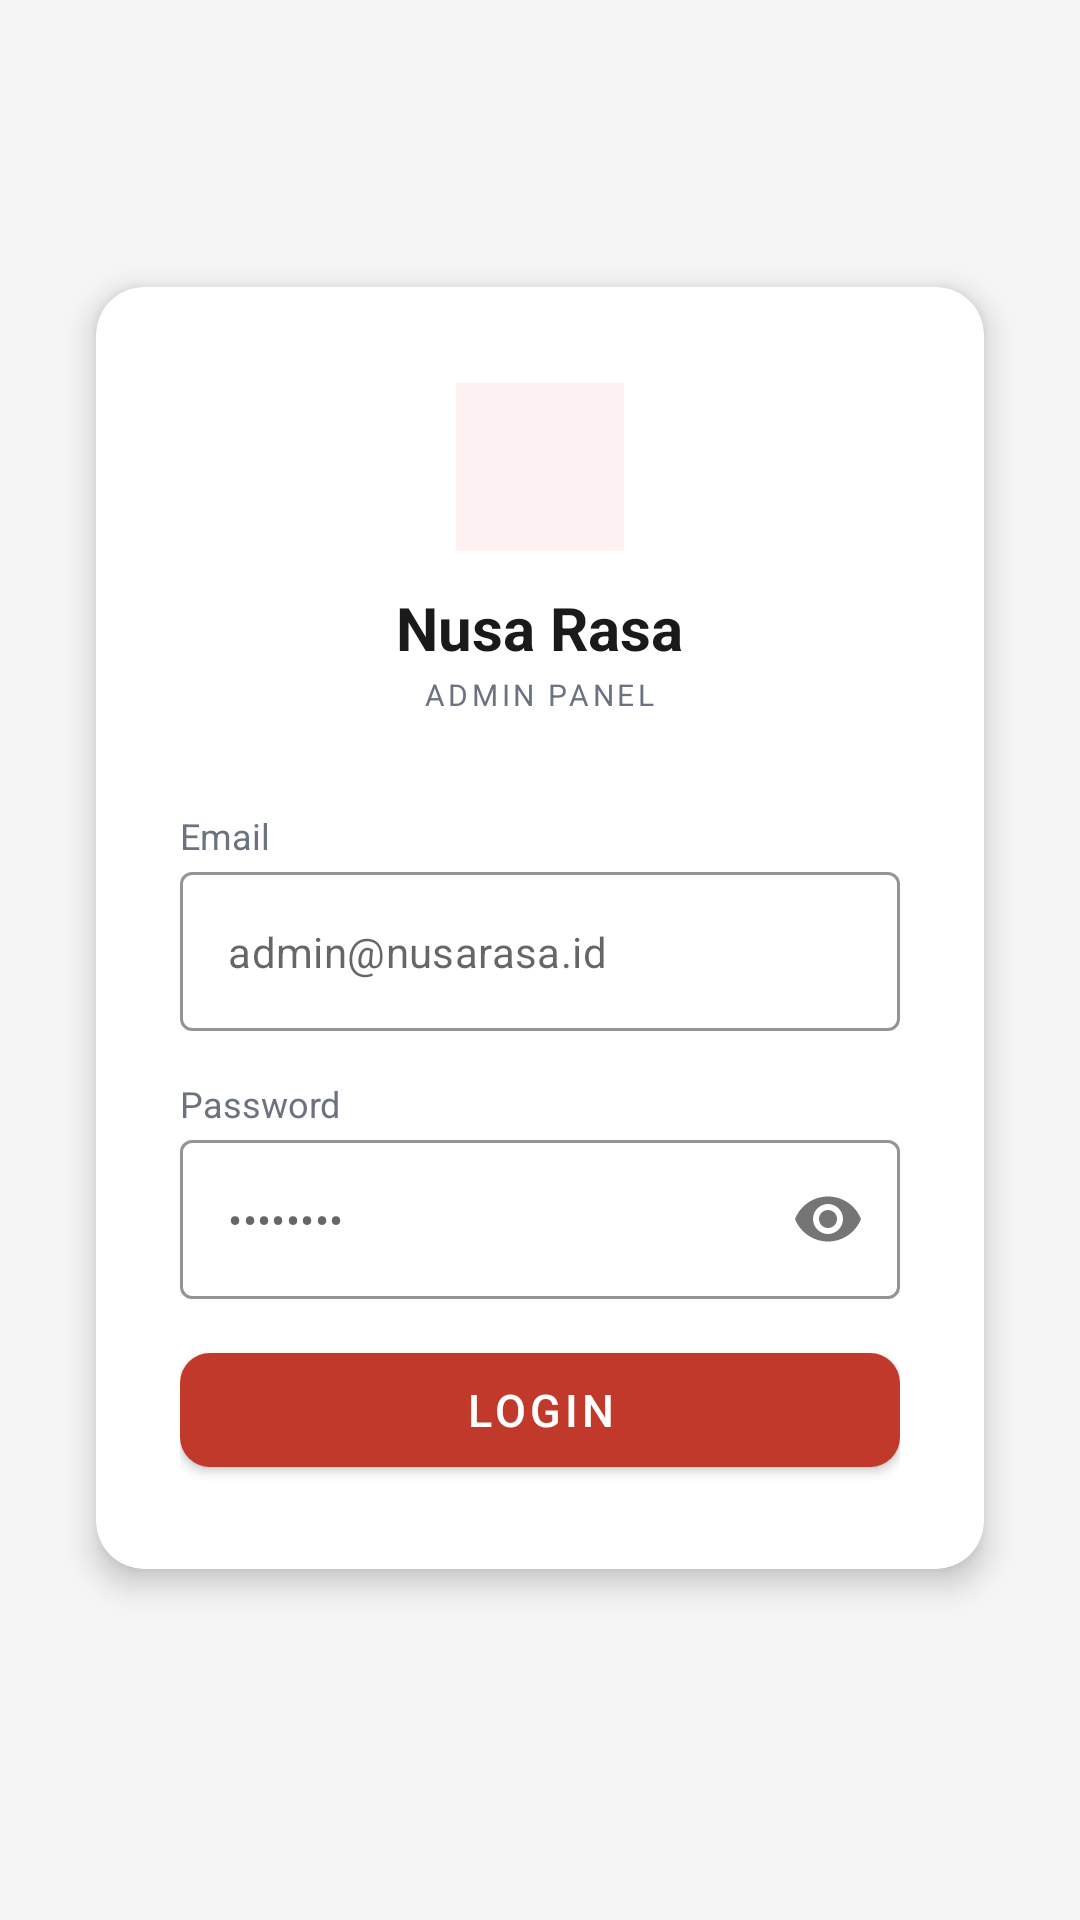

Reconstruct the res/layout file that produces this screen, plus the resources it refers to.
<!-- AndroidManifest.xml: application theme Theme.NusaRasaAdmin -->
<!-- res/layout/activity_login.xml -->
<?xml version="1.0" encoding="utf-8"?>
<androidx.constraintlayout.widget.ConstraintLayout
    xmlns:android="http://schemas.android.com/apk/res/android"
    xmlns:app="http://schemas.android.com/apk/res-auto"
    android:layout_width="match_parent"
    android:layout_height="match_parent"
    android:background="@color/surface">

    
    <androidx.cardview.widget.CardView
        android:fitsSystemWindows="true"
        android:id="@+id/cardLogin"
        android:layout_width="0dp"
        android:layout_height="wrap_content"
        android:layout_marginHorizontal="32dp"
        app:cardCornerRadius="16dp"
        app:cardElevation="6dp"
        app:cardBackgroundColor="@color/surface_card"
        app:layout_constraintBottom_toBottomOf="parent"
        app:layout_constraintEnd_toEndOf="parent"
        app:layout_constraintStart_toStartOf="parent"
        app:layout_constraintTop_toTopOf="parent"
        app:layout_constraintVertical_bias="0.45"
        app:layout_constraintWidth_max="420dp">

        <LinearLayout
            android:layout_width="match_parent"
            android:layout_height="wrap_content"
            android:orientation="vertical"
            android:paddingHorizontal="28dp"
            android:paddingTop="32dp"
            android:paddingBottom="28dp">

            
            <LinearLayout
                android:layout_width="match_parent"
                android:layout_height="wrap_content"
                android:orientation="vertical"
                android:gravity="center"
                android:layout_marginBottom="32dp">

                <ImageView
                    android:id="@+id/imgLogo"
                    android:layout_width="56dp"
                    android:layout_height="56dp"
                    android:src="@drawable/ic_logo"
                    android:background="@color/soft_red"
                    android:padding="12dp"
                    android:layout_marginBottom="12dp"
                    app:tint="@color/primary"/>

                <TextView
                    android:layout_width="wrap_content"
                    android:layout_height="wrap_content"
                    android:text="Nusa Rasa"
                    android:textSize="20sp"
                    android:textStyle="bold"
                    android:textColor="@color/text_primary"
                    android:layout_marginBottom="2dp"/>

                <TextView
                    android:layout_width="wrap_content"
                    android:layout_height="wrap_content"
                    android:text="ADMIN PANEL"
                    android:textSize="10sp"
                    android:letterSpacing="0.12"
                    android:textColor="@color/text_secondary"/>
            </LinearLayout>

            
            <TextView
                android:layout_width="wrap_content"
                android:layout_height="wrap_content"
                android:text="@string/label_email"
                android:textSize="12sp"
                android:textColor="@color/text_secondary"
                android:layout_marginBottom="4dp"/>

            <com.google.android.material.textfield.TextInputLayout
                android:id="@+id/tilEmail"
                style="@style/Widget.MaterialComponents.TextInputLayout.OutlinedBox"
                android:layout_width="match_parent"
                android:layout_height="wrap_content"
                android:layout_marginBottom="16dp"
                app:boxStrokeColor="@color/primary"
                app:boxStrokeErrorColor="@color/primary_light"
                app:hintEnabled="false">

                <com.google.android.material.textfield.TextInputEditText
                    android:id="@+id/etEmail"
                    android:layout_width="match_parent"
                    android:layout_height="wrap_content"
                    android:hint="@string/hint_email"
                    android:inputType="textEmailAddress"
                    android:textSize="14sp"
                    android:textColor="@color/text_primary"/>
            </com.google.android.material.textfield.TextInputLayout>

            
            <TextView
                android:layout_width="wrap_content"
                android:layout_height="wrap_content"
                android:text="@string/label_password"
                android:textSize="12sp"
                android:textColor="@color/text_secondary"
                android:layout_marginBottom="4dp"/>

            <com.google.android.material.textfield.TextInputLayout
                android:id="@+id/tilPassword"
                style="@style/Widget.MaterialComponents.TextInputLayout.OutlinedBox"
                android:layout_width="match_parent"
                android:layout_height="wrap_content"
                android:layout_marginBottom="8dp"
                app:boxStrokeColor="@color/primary"
                app:passwordToggleEnabled="true"
                app:hintEnabled="false">

                <com.google.android.material.textfield.TextInputEditText
                    android:id="@+id/etPassword"
                    android:layout_width="match_parent"
                    android:layout_height="wrap_content"
                    android:hint="@string/hint_password"
                    android:inputType="textPassword"
                    android:textSize="14sp"
                    android:textColor="@color/text_primary"/>
            </com.google.android.material.textfield.TextInputLayout>

            
            <TextView
                android:id="@+id/tvError"
                android:layout_width="match_parent"
                android:layout_height="wrap_content"
                android:text=""
                android:textSize="12sp"
                android:textColor="@color/primary_light"
                android:layout_marginBottom="12dp"
                android:visibility="gone"/>

            
            <com.google.android.material.button.MaterialButton
                android:id="@+id/btnLogin"
                android:layout_width="match_parent"
                android:layout_height="50dp"
                android:text="@string/btn_login"
                android:textSize="15sp"
                android:textColor="@color/white"
                app:backgroundTint="@color/primary"
                app:cornerRadius="10dp"
                android:layout_marginTop="4dp"/>

        </LinearLayout>
    </androidx.cardview.widget.CardView>

    
    <FrameLayout
        android:id="@+id/loadingOverlay"
        android:layout_width="match_parent"
        android:layout_height="match_parent"
        android:background="#80000000"
        android:visibility="gone"
        android:elevation="8dp"
        app:layout_constraintTop_toTopOf="parent"
        app:layout_constraintStart_toStartOf="parent">

        <LinearLayout
            android:layout_width="wrap_content"
            android:layout_height="wrap_content"
            android:layout_gravity="center"
            android:orientation="vertical"
            android:gravity="center"
            android:background="@color/surface_card"
            android:padding="24dp"
            android:minWidth="120dp">

            <ProgressBar
                android:layout_width="40dp"
                android:layout_height="40dp"
                android:indeterminateTint="@color/primary"
                android:layout_marginBottom="12dp"/>

            <TextView
                android:layout_width="wrap_content"
                android:layout_height="wrap_content"
                android:text="@string/loading_login"
                android:textSize="12sp"
                android:textColor="@color/text_secondary"/>
        </LinearLayout>
    </FrameLayout>

</androidx.constraintlayout.widget.ConstraintLayout>
<!-- resources referenced by this layout -->
<resources>
  <color name="primary">#C0392B</color>
  <color name="primary_light">#E74C3C</color>
  <color name="soft_red">#FDF2F1</color>
  <color name="surface">#F5F5F5</color>
  <color name="surface_card">#FFFFFF</color>
  <color name="text_primary">#1A1A1A</color>
  <color name="text_secondary">#6B7280</color>
  <color name="white">#FFFFFFFF</color>
  <string name="btn_login">Login</string>
  <string name="hint_email">admin@nusarasa.id</string>
  <string name="hint_password">••••••••</string>
  <string name="label_email">Email</string>
  <string name="label_password">Password</string>
  <string name="loading_login">Memverifikasi…</string>
  <style name="Theme.NusaRasaAdmin" parent="Theme.MaterialComponents.Light.NoActionBar">
          <item name="colorPrimary">@color/primary</item>
          <item name="colorPrimaryDark">@color/primary_dark</item>
          <item name="colorAccent">@color/primary_light</item>
          <item name="android:windowBackground">@color/surface</item>
          <item name="android:statusBarColor">@color/primary_dark</item>
          <item name="android:navigationBarColor">@color/surface_card</item>
      </style>
  <color name="primary_dark">#922B21</color>
</resources>
